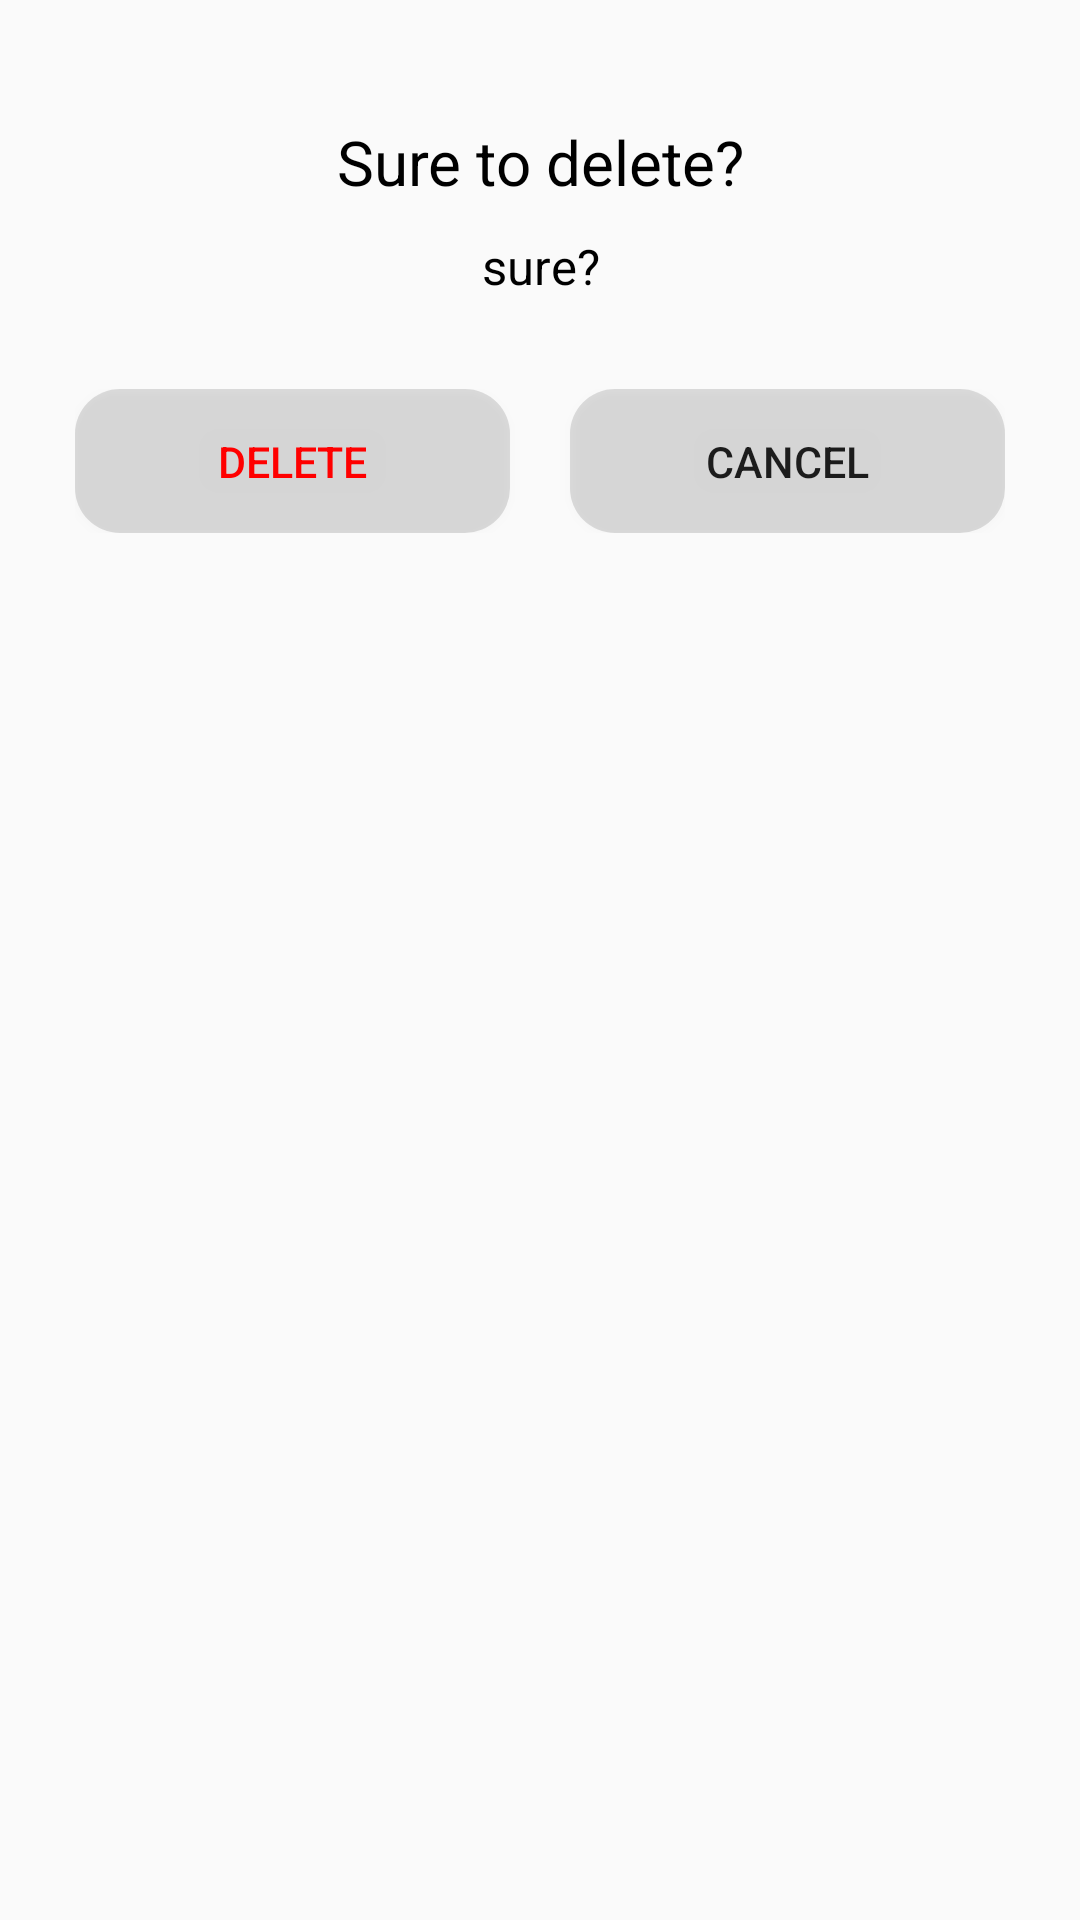

Here is an Android app screen rendered from its layout file. Give the layout XML and the strings, colors and styles it references.
<!-- AndroidManifest.xml: application theme Theme.MapTrips -->
<!-- res/layout/activity_post_menu_alert.xml -->
<?xml version="1.0" encoding="utf-8"?>
<LinearLayout xmlns:android="http://schemas.android.com/apk/res/android"
    xmlns:app="http://schemas.android.com/apk/res-auto"
    android:layout_width="match_parent"
    android:layout_height="match_parent"
    android:background="@drawable/layout_post_bottom_sheeet"
    android:orientation="vertical"
    android:padding="25dp"
    app:behavior_hideable="false"
    app:behavior_peekHeight="300dp"
    app:layout_behavior="com.google.android.material.bottomsheet.BottomSheetBehavior">

    <LinearLayout
        android:layout_width="match_parent"
        android:layout_height="wrap_content"
        android:layout_marginTop="15dp"
        android:orientation="vertical">

        <TextView
            android:id="@+id/text_alert_title"
            android:layout_width="match_parent"
            android:layout_height="wrap_content"
            android:text="@string/activity_post_menu_alert_title"
            android:textColor="@color/black"
            android:textAlignment="center"
            android:textSize="10pt" />

        <TextView
            android:id="@+id/text_alert_sub"
            android:layout_width="match_parent"
            android:layout_height="wrap_content"
            android:layout_marginTop="10dp"
            android:text="@string/activity_post_menu_alert_sub"
            android:textColor="@color/black"
            android:textAlignment="center"
            android:textSize="8pt" />

        <LinearLayout
            android:layout_width="match_parent"
            android:layout_height="wrap_content"
            android:orientation="horizontal"
            android:layout_marginTop="30dp">

            <Button
                android:id="@+id/button_confirm"
                android:layout_width="wrap_content"
                android:layout_height="wrap_content"
                android:layout_weight="1"
                android:layout_marginRight="20dp"
                android:text="@string/activity_post_menu_alert_btn_confirm"
                android:textColor="@color/red_100"
                android:textSize="@dimen/activity_post_menu_btn_textsize"
                android:background="@drawable/btn_post_menu_alert"/>

            <Button
                android:id="@+id/button_cancel"
                android:layout_width="wrap_content"
                android:layout_height="wrap_content"
                android:layout_weight="1"
                android:text="@string/activity_post_menu_alert_btn_cancle"
                android:textSize="@dimen/activity_post_menu_btn_textsize"
                android:background="@drawable/btn_post_menu_alert"/>

        </LinearLayout>

    </LinearLayout>

</LinearLayout>
<!-- resources referenced by this layout -->
<resources>
  <color name="black">#FF000000</color>
  <color name="red_100">#FFFF0000</color>
  <dimen name="activity_post_menu_btn_textsize">7pt</dimen>
  <!-- drawable btn_post_menu_alert (drawable) -->
  <?xml version="1.0" encoding="utf-8"?>
  <selector xmlns:android="http://schemas.android.com/apk/res/android">
      <item android:state_pressed="false">
          <shape android:shape="rectangle">
              <stroke android:width="0dp"
                  android:color="@color/divider"/>
              <corners android:radius="@dimen/activity_post_menu_background_radius"/>
              <solid android:color="@color/black_20" />
          </shape>
      </item>
      <item android:state_pressed="true">
          <shape android:shape="rectangle">
              <stroke android:width="0dp"
                  android:color="@color/divider"/>
              <corners android:radius="@dimen/activity_post_menu_background_radius" />
              <solid android:color="@color/black_30" />
          </shape>
      </item>
  </selector>
  <string name="activity_post_menu_alert_btn_cancle">Cancel</string>
  <string name="activity_post_menu_alert_btn_confirm">Delete</string>
  <string name="activity_post_menu_alert_sub">sure?</string>
  <string name="activity_post_menu_alert_title">Sure to delete?</string>
  <style name="Theme.MapTrips" parent="Theme.AppCompat.Light.NoActionBar">
          
          <item name="colorPrimary">@color/app_main_color</item>
          <item name="colorPrimaryVariant">@color/app_main_color</item>
          <item name="colorOnPrimary">@color/white</item>
          
          <item name="colorSecondary">@color/teal_200</item>
          <item name="colorSecondaryVariant">@color/teal_700</item>
          <item name="colorOnSecondary">@color/black</item>
          
          <item name="android:statusBarColor">@color/white</item>
          <item name="android:windowLightStatusBar">true</item>
          
          <item name="android:navigationBarColor">@color/white</item>
          <item name="android:windowLightNavigationBar">true</item>
          
          <item name="windowActionBar">false</item>
          <item name="windowNoTitle">true</item>
          <item name="bottomSheetDialogTheme">@style/CustomBottomSheetDialog</item>
      </style>
  <color name="divider">#20000000</color>
  <dimen name="activity_post_menu_background_radius">15dp</dimen>
  <color name="black_20">#20000000</color>
  <color name="black_30">#30000000</color>
  <color name="app_main_color">#FF6400</color>
  <color name="white">#FFFFFFFF</color>
  <color name="teal_200">#FF03DAC5</color>
  <color name="teal_700">#FF018786</color>
  <style name="CustomBottomSheetDialog" parent="@style/ThemeOverlay.MaterialComponents.BottomSheetDialog">
          <item name="bottomSheetStyle">@style/CustomBottomSheet</item>
      </style>
  <style name="CustomBottomSheet" parent="Theme.MapTrips">
          <item name="shapeAppearanceOverlay">@style/CustomShapeAppearanceBottomSheetDialog</item>
          <item name="android:background">@drawable/layout_add_tab_dialog</item>
      </style>
  <style name="CustomShapeAppearanceBottomSheetDialog" parent="">
          <item name="cornerFamily">rounded</item>
          <item name="cornerSizeTopLeft">@dimen/new_tab_dialog_radius</item>
          <item name="cornerSizeTopRight">@dimen/new_tab_dialog_radius</item>
          <item name="cornerSizeBottomLeft">0dp</item>
          <item name="cornerSizeBottomRight">0dp</item>
      </style>
  <!-- drawable layout_add_tab_dialog (drawable) -->
  <?xml version="1.0" encoding="utf-8"?>
  <shape xmlns:android="http://schemas.android.com/apk/res/android"
      android:shape="rectangle">
      <solid android:color="@color/white" />
      <corners
          android:topLeftRadius="@dimen/new_tab_dialog_radius"
          android:topRightRadius="@dimen/new_tab_dialog_radius" />
  </shape>
  <dimen name="new_tab_dialog_radius">25dp</dimen>
</resources>
